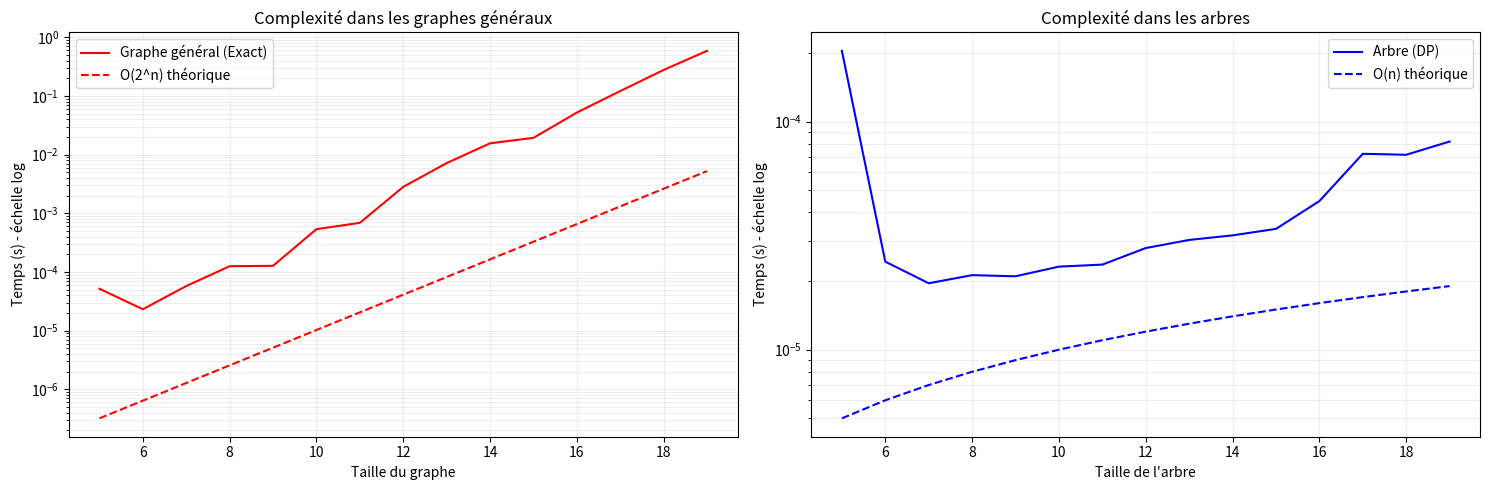
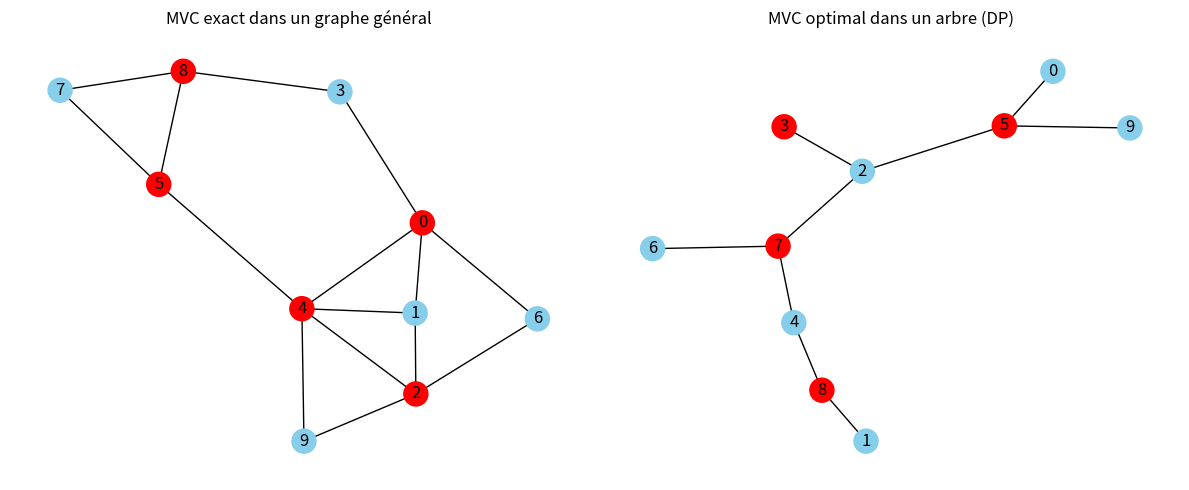

Python code for these plots, in order:
import numpy as np
import networkx as nx
import matplotlib.pyplot as plt
import time
from tqdm import tqdm
from itertools import combinations

# ==============================================
# 1. Génération des graphes
# ==============================================

def generate_random_graph(n, p=0.3):
    """Génère un graphe aléatoire connexe (graphe général)"""
    G = nx.erdos_renyi_graph(n, p)
    while not nx.is_connected(G):
        G = nx.erdos_renyi_graph(n, p)
    return G

def generate_random_tree(n):
    """Génère un arbre aléatoire"""
    return nx.random_labeled_rooted_tree(n)

# ==============================================
# 2. Algorithmes pour MVC/MWVC
# ==============================================

def is_vertex_cover(graph, cover):
    """Vérifie si un ensemble de sommets est une couverture"""
    for u, v in graph.edges():
        if u not in cover and v not in cover:
            return False
    return True

def exact_mvc(graph):
    """Algorithme exact (force brute) pour MVC"""
    n = len(graph)
    min_cover = set(range(n))
    
    # Test toutes les tailles possibles de couverture
    for k in range(1, n + 1):
        # Test toutes les combinaisons possibles de k sommets
        for cover in combinations(range(n), k):
            if is_vertex_cover(graph, set(cover)):
                return set(cover)
    
    return min_cover

def dynamic_mvc_tree(tree):
    """Algorithme DP optimal O(n) pour MVC dans un arbre"""
    dp = {node: [0, 1] for node in tree.nodes()}  # [non pris, pris]
    
    # Parcours post-ordre
    for u in nx.dfs_postorder_nodes(tree):
        for v in tree.neighbors(u):
            if v in dp:  # Pour éviter les doublons (car arbre non orienté)
                dp[u][0] += dp[v][1]           # Si u non pris, v doit être pris
                dp[u][1] += min(dp[v][0], dp[v][1])  # Si u pris, v peut être pris ou non
    
    # Reconstruction de la solution
    cover = set()
    root = next(iter(tree.nodes()))
    stack = [(root, None, dp[root][1] < dp[root][0])]
    
    while stack:
        u, parent, taken = stack.pop()
        if taken:
            cover.add(u)
        for v in tree.neighbors(u):
            if v != parent:
                if taken:
                    stack.append((v, u, dp[v][1] < dp[v][0]))
                else:
                    stack.append((v, u, True))
    
    return cover

# ==============================================
# 3. Expériences et visualisation
# ==============================================

def run_experiments(max_n=20, step=1):
    """Compare les temps d'exécution sur graphes généraux vs arbres"""
    sizes = range(5, max_n, step)
    times_general = []
    times_tree = []
    theoretical_general = []
    theoretical_tree = []
    
    for n in tqdm(sizes):
        # Graphe général
        G = generate_random_graph(n)
        start = time.time()
        exact_mvc(G)
        times_general.append(time.time() - start)
        theoretical_general.append(2**n / 1e8)  # Normalisation ajustée pour rester sous la courbe expérimentale
        
        # Arbre
        T = generate_random_tree(n)
        start = time.time()
        dynamic_mvc_tree(T)
        times_tree.append(time.time() - start)
        theoretical_tree.append(n / 1e6)  # Normalisation pour les arbres
    
    return sizes, times_general, times_tree, theoretical_general, theoretical_tree

def plot_results(sizes, times_general, times_tree, theoretical_general, theoretical_tree):
    """Visualise les résultats de complexité"""
    plt.figure(figsize=(15, 5))
    
    # Graphique logarithmique pour les graphes généraux
    plt.subplot(1, 2, 1)
    plt.semilogy(sizes, times_general, 'r-', label="Graphe général (Exact)")
    plt.semilogy(sizes, theoretical_general, 'r--', label="O(2^n) théorique")
    plt.xlabel("Taille du graphe")
    plt.ylabel("Temps (s) - échelle log")
    plt.title("Complexité dans les graphes généraux")
    plt.grid(True, which="both", ls="-", alpha=0.2)
    plt.legend()
    
    # Graphique logarithmique pour les arbres
    plt.subplot(1, 2, 2)
    plt.semilogy(sizes, times_tree, 'b-', label="Arbre (DP)")
    plt.semilogy(sizes, theoretical_tree, 'b--', label="O(n) théorique")
    plt.xlabel("Taille de l'arbre")
    plt.ylabel("Temps (s) - échelle log")
    plt.title("Complexité dans les arbres")
    plt.grid(True, which="both", ls="-", alpha=0.2)
    plt.legend()
    
    plt.tight_layout()
    plt.show()

# ==============================================
# 4. Illustration graphique
# ==============================================

def visualize_example():
    """Montre un exemple de solution sur petit graphe"""
    G = generate_random_graph(10)
    T = generate_random_tree(10)
    
    mvc_general = exact_mvc(G)
    mvc_tree = dynamic_mvc_tree(T)
    
    plt.figure(figsize=(12, 5))
    
    plt.subplot(1, 2, 1)
    pos = nx.spring_layout(G)
    nx.draw(G, pos, with_labels=True, node_color=['red' if n in mvc_general else 'skyblue' for n in G.nodes()])
    plt.title("MVC exact dans un graphe général")
    
    plt.subplot(1, 2, 2)
    pos = nx.spring_layout(T)
    nx.draw(T, pos, with_labels=True, node_color=['red' if n in mvc_tree else 'skyblue' for n in T.nodes()])
    plt.title("MVC optimal dans un arbre (DP)")
    
    plt.tight_layout()
    plt.show()

# ==============================================
# Exécution principale
# ==============================================

if __name__ == "__main__":
    print("Comparaison de complexité MVC...")
    sizes, times_general, times_tree, theoretical_general, theoretical_tree = run_experiments(max_n=20, step=1)
    plot_results(sizes, times_general, times_tree, theoretical_general, theoretical_tree)
    
    print("\nExemple visuel sur petits graphes:")
    visualize_example()
